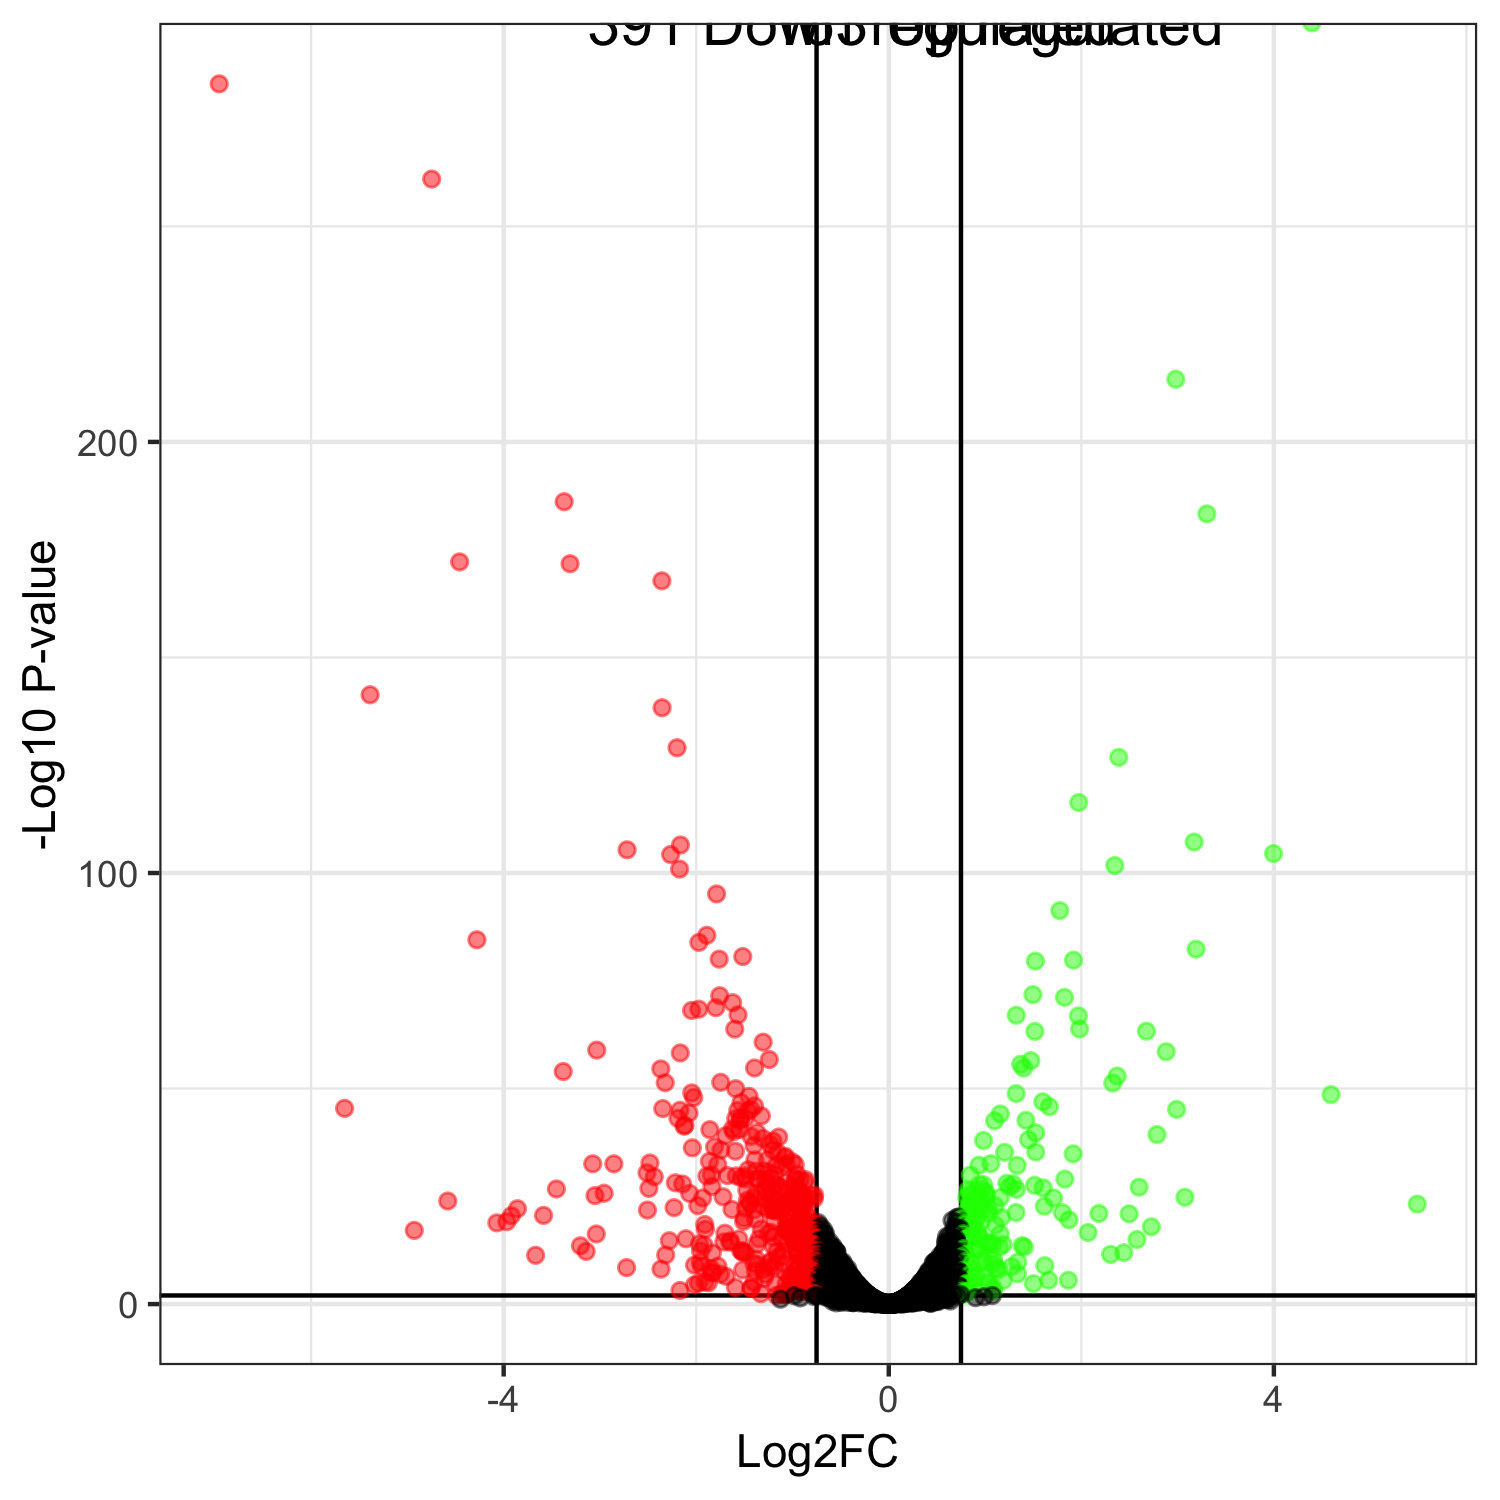

Source data for this figure (header and first rows):
genes, logFC, logCPM, PValue, FDR
CENPK1137D_1521, 4.395, 8.624, 0, 0
CENPK1137D_1885, -6.955, 5.655, 3.21860366754591e-287, 8.63229503635812e-284
CENPK1137D_3853, -4.748, 6.883, 5.90763683409602e-265, 1.05628546593637e-261
CENPK1137D_3804, 2.981, 11.04, 2.12598772159178e-218, 2.85094953465457e-215
CENPK1137D_4754, -3.372, 10.14, 6.93196943259161e-190, 7.43661680728427e-187
CENPK1137D_3311, 3.304, 6.101, 5.4783844596305e-187, 4.89767570690967e-184
CENPK1137D_150, -4.458, 6.356, 8.75552212579942e-176, 6.70923152611258e-173
CENPK1137D_1257, -3.311, 6.615, 2.67336379141448e-175, 1.79249042214341e-172
CENPK1137D_2639, -2.357, 5.976, 2.77795027883177e-171, 1.65565836618374e-168
CENPK1137D_1123, -5.387, 8.345, 8.49373574351096e-145, 4.55603985281928e-142
CENPK1137D_1146, -2.354, 7.891, 9.37949961737492e-142, 4.57378508614537e-139
CENPK1137D_905, -2.199, 10.27, 1.97467128207645e-132, 8.82678063088171e-130
CENPK1137D_3469, 2.389, 8.137, 3.592052021704e-130, 1.48213592649386e-127
CENPK1137D_4336, 1.973, 7.175, 1.14431389269656e-119, 4.38435694316024e-117
CENPK1137D_3790, 3.172, 5.847, 1.84575576171994e-110, 6.60042260391052e-108
CENPK1137D_5104, -2.164, 8.286, 9.50834893504077e-110, 3.18767398047242e-107
CENPK1137D_1941, -2.718, 8.261, 1.31660516797643e-108, 4.15427654177975e-106
CENPK1137D_889, 3.996, 7.035, 1.03590833003227e-107, 3.08700682349617e-105
CENPK1137D_5081, -2.266, 7.237, 1.81987346876687e-107, 5.13779015077132e-105
CENPK1137D_5006, 2.348, 9.577, 6.71912768830519e-105, 1.80207004600345e-102
CENPK1137D_2545, -2.173, 7.609, 4.79281972977717e-104, 1.22422309669165e-101
CENPK1137D_1851, -1.788, 7.932, 2.90573660236069e-98, 7.08471415230124e-96
CENPK1137D_86, 1.776, 8.817, 2.27265046284128e-94, 5.30021612290462e-92
CENPK1137D_169, -1.89, 7.688, 1.26357345371193e-88, 2.82408666904616e-86
CENPK1137D_4516, -4.278, 8.362, 1.42737987919505e-87, 3.06258626880089e-85
CENPK1137D_2746, -1.973, 6.596, 6.15242883095963e-87, 1.26929339420259e-84
CENPK1137D_5141, 3.192, 11.81, 2.30893487530971e-85, 4.58708395228195e-83
CENPK1137D_4853, -1.517, 6.167, 1.24303824685502e-83, 2.3813061271894e-81
CENPK1137D_4571, -1.762, 7.892, 5.16470241351757e-83, 9.55291853314078e-81
CENPK1137D_784, 1.919, 5.851, 8.92596647371854e-83, 1.59596280550088e-80
CENPK1137D_3209, 1.523, 9.766, 1.5779238049907e-82, 2.73031719031293e-80
CENPK1137D_382, 1.497, 8.837, 9.60589468006581e-75, 1.61018809574603e-72
CENPK1137D_5134, -1.756, 8.034, 1.80321031913231e-74, 2.93103640964415e-72
CENPK1137D_521, 1.825, 6.006, 4.49808131064864e-74, 7.09638475009392e-72
CENPK1137D_3053, -1.622, 6.373, 7.76010385638458e-73, 1.1892913453042e-70
CENPK1137D_1665, -1.797, 8.506, 1.15161821018397e-71, 1.71591113317412e-69
CENPK1137D_2760, -1.973, 7.381, 2.66324134932831e-71, 3.86098016156678e-69
CENPK1137D_3027, -2.049, 11.19, 5.48339341484305e-71, 7.74024270453109e-69
CENPK1137D_1697, -1.566, 10.14, 5.59571484829165e-70, 7.6962601144196e-68
CENPK1137D_2712, 1.324, 6.577, 7.32760669238012e-70, 9.82632057448174e-68
CENPK1137D_3428, 1.969, 7.242, 1.08293315730951e-69, 1.41679352580688e-67
CENPK1137D_1993, 1.982, 8.962, 1.12412328297646e-66, 1.43566602140137e-64
CENPK1137D_36, -1.6, 7.512, 1.30155268733615e-66, 1.62361130578397e-64
CENPK1137D_5429, 2.676, 8.559, 4.02094865942508e-66, 4.9019019566264e-64
CENPK1137D_1304, 1.517, 10.56, 4.65495270863596e-66, 5.54870362869406e-64
CENPK1137D_3094, -1.305, 6.7, 1.48895956831906e-63, 1.7362563314051e-61
CENPK1137D_4617, -3.033, 12.56, 1.06878830925998e-61, 1.21978308316394e-59
CENPK1137D_3789, 2.882, 7.261, 2.54700771963914e-61, 2.84628112669674e-59
CENPK1137D_5399, -2.166, 11.51, 4.99531648863151e-61, 5.46834237653458e-59
CENPK1137D_4929, -1.241, 6.666, 1.7513672592588e-59, 1.87886679573285e-57
CENPK1137D_1706, 1.475, 7.055, 3.1372303445956e-59, 3.29962815066879e-57
CENPK1137D_2071, 1.369, 7.787, 2.22693478823615e-58, 2.2971688854036e-56
CENPK1137D_4938, -1.394, 7.395, 1.66232007728148e-57, 1.6823933763279e-55
CENPK1137D_4558, 1.4, 7.278, 1.85417943324332e-57, 1.8418182370217e-55
CENPK1137D_894, -2.368, 6, 2.8845946610487e-57, 2.81326650215731e-55
CENPK1137D_2835, -3.382, 3.632, 1.17454154952149e-56, 1.12504301279165e-54
CENPK1137D_1111, 2.372, 7.976, 1.31791118366956e-55, 1.24022378757957e-53
CENPK1137D_3646, -1.746, 7.673, 3.88887958292461e-54, 3.59654311772545e-52
CENPK1137D_2246, -2.322, 9.556, 4.86953038297282e-54, 4.42714592784173e-52
CENPK1137D_203, 2.326, 6.076, 5.89130691876415e-54, 5.26682838537515e-52
... 5,304 more rows
